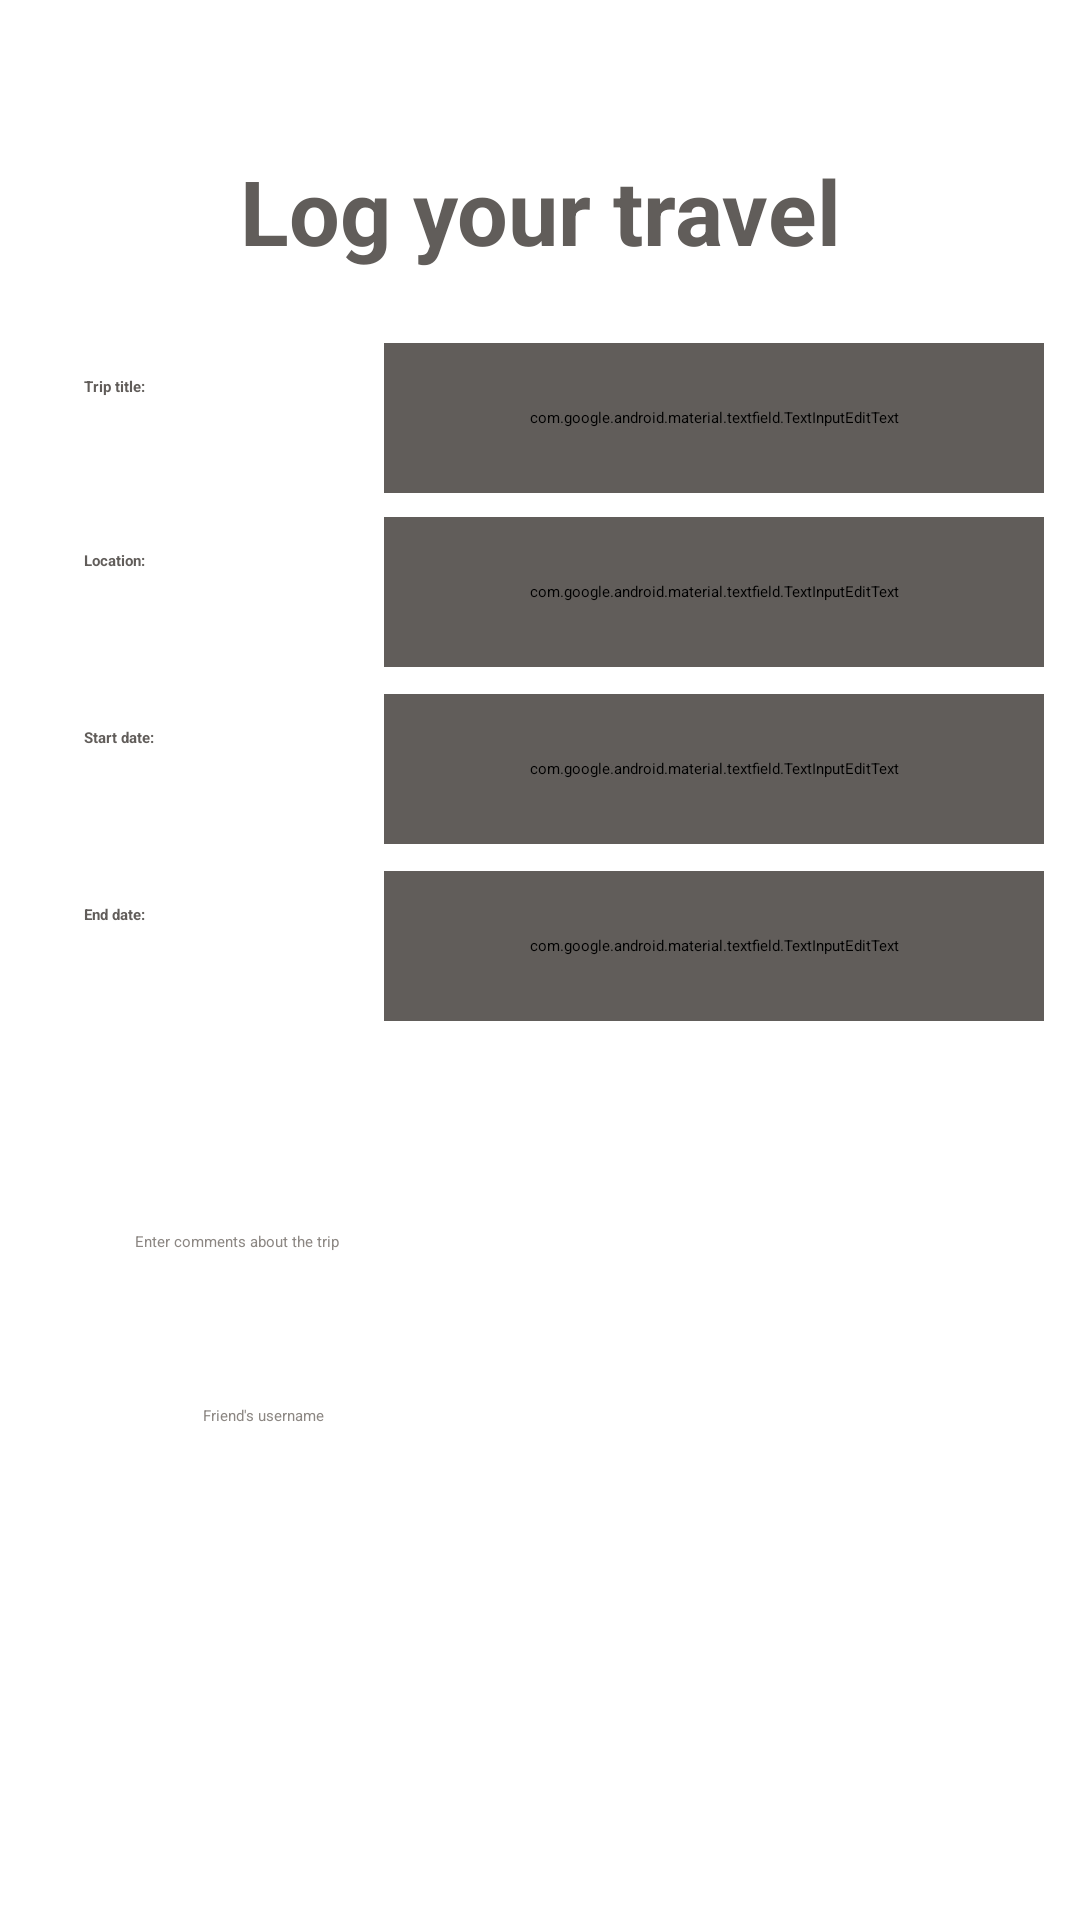

Here is an Android app screen rendered from its layout file. Give the layout XML and the strings, colors and styles it references.
<!-- AndroidManifest.xml: application theme Theme.MyApplication -->
<!-- res/layout/activity_trip_add.xml -->
<?xml version="1.0" encoding="utf-8"?>
<androidx.constraintlayout.widget.ConstraintLayout xmlns:android="http://schemas.android.com/apk/res/android"
    xmlns:app="http://schemas.android.com/apk/res-auto"
    xmlns:tools="http://schemas.android.com/tools"
    android:layout_width="match_parent"
    android:layout_height="match_parent"
    android:background="@drawable/v788_mynt_39"
    tools:context=".TripAddActivity">

    <TextView
        android:id="@+id/textView5"
        android:layout_width="100dp"
        android:layout_height="40dp"
        android:layout_marginStart="28dp"
        android:layout_marginTop="20dp"
        android:text="Start date:"
        android:textAppearance="@style/TextAppearance.AppCompat.Medium"
        style="@style/TextStyle"
        app:layout_constraintStart_toStartOf="parent"
        app:layout_constraintTop_toBottomOf="@+id/tripLocation" />

    <TextView
        android:id="@+id/textView3"
        android:layout_width="100dp"
        android:layout_height="40dp"
        android:layout_marginStart="28dp"
        android:layout_marginTop="19dp"
        android:text="Location:"
        android:textAppearance="@style/TextAppearance.AppCompat.Medium"
        style="@style/TextStyle"
        app:layout_constraintStart_toStartOf="parent"
        app:layout_constraintTop_toBottomOf="@+id/tripTitle" />

    <TextView
        android:id="@+id/textView4"
        android:layout_width="100dp"
        android:layout_height="40dp"
        android:layout_marginStart="28dp"
        android:layout_marginTop="20dp"
        android:text="End date:"
        android:textAppearance="@style/TextAppearance.AppCompat.Medium"
        style="@style/TextStyle"
        app:layout_constraintStart_toStartOf="parent"
        app:layout_constraintTop_toBottomOf="@+id/startDate" />

    <TextView
        android:id="@+id/pageName"
        android:layout_width="wrap_content"
        android:layout_height="wrap_content"
        android:layout_marginTop="50dp"
        android:layout_marginBottom="20dp"
        android:text="Log your travel"
        android:textAppearance="@style/TextAppearance.AppCompat.Large"
        style="@style/TextStyle"
        android:textSize="30dp"
        app:layout_constraintBottom_toTopOf="@+id/tripTitle"
        app:layout_constraintEnd_toEndOf="parent"
        app:layout_constraintStart_toStartOf="parent"
        app:layout_constraintTop_toTopOf="parent"
        app:layout_constraintVertical_chainStyle="packed" />

    <TextView
        android:id="@+id/textView8"
        android:layout_width="100dp"
        android:layout_height="40dp"
        android:layout_marginStart="28dp"
        android:layout_marginTop="35dp"
        android:text="Trip title:"
        android:textAppearance="@style/TextAppearance.AppCompat.Medium"
        style="@style/TextStyle"
        app:layout_constraintStart_toStartOf="parent"
        app:layout_constraintTop_toBottomOf="@+id/pageName" />

    <com.google.android.material.textfield.TextInputEditText
        android:id="@+id/tripTitle"
        android:layout_width="220dp"
        android:layout_height="50dp"
        android:layout_marginTop="24dp"
        android:hint="Enter your trip title"
        style="@style/EditTextStyle"
        app:layout_constraintStart_toEndOf="@+id/textView8"
        app:layout_constraintTop_toBottomOf="@+id/pageName"
        app:layout_constraintVertical_chainStyle="spread" />

    <com.google.android.material.textfield.TextInputEditText
        android:id="@+id/tripLocation"
        android:layout_width="220dp"
        android:layout_height="50dp"
        android:layout_marginTop="8dp"
        style="@style/EditTextStyle"
        android:hint="Enter trip location"
        app:layout_constraintStart_toEndOf="@+id/textView3"
        app:layout_constraintTop_toBottomOf="@+id/tripTitle" />

    <com.google.android.material.textfield.TextInputEditText
        android:id="@+id/startDate"
        android:layout_width="220dp"
        android:layout_height="50dp"
        android:layout_marginTop="9dp"
        style="@style/EditTextStyle"
        android:ems="10"
        android:hint="yyyy-mm-dd"
        app:layout_constraintStart_toEndOf="@+id/textView5"
        app:layout_constraintTop_toBottomOf="@+id/tripLocation" />

    <com.google.android.material.textfield.TextInputEditText
        android:id="@+id/endDate"
        android:layout_width="220dp"
        android:layout_height="50dp"
        android:layout_marginTop="9dp"
        style="@style/EditTextStyle"
        android:ems="10"
        android:hint="yyyy-mm-dd"
        app:layout_constraintStart_toEndOf="@+id/textView4"
        app:layout_constraintTop_toBottomOf="@+id/startDate" />

    <EditText
        android:id="@+id/putComment"
        android:layout_width="293dp"
        android:layout_height="50dp"
        android:layout_marginStart="45dp"
        android:layout_marginTop="70dp"
        android:ems="10"
        android:gravity="start|top"
        android:hint="Enter comments about the trip"
        android:inputType="textMultiLine"
        style="@style/EditTextStyle"
        app:layout_constraintStart_toStartOf="parent"
        app:layout_constraintTop_toBottomOf="@+id/endDate" />

    <Button
        android:id="@+id/submitTrip"
        android:layout_marginTop="65dp"
        android:onClick="onBtnSubmitTrip_Clicked"
        android:text="Finish"
        style="@style/ButtonStyle"
        app:layout_constraintEnd_toEndOf="parent"
        app:layout_constraintStart_toStartOf="parent"
        app:layout_constraintTop_toBottomOf="@+id/friendName" />

    <EditText
        android:id="@+id/friendName"
        android:layout_width="180dp"
        android:layout_height="50dp"
        android:layout_marginStart="16dp"
        android:layout_marginTop="8dp"
        android:ems="10"
        android:hint="Friend's username"
        style="@style/EditTextStyle"
        android:inputType="text"
        app:layout_constraintStart_toEndOf="@+id/addFriendButton"
        app:layout_constraintTop_toBottomOf="@+id/putComment" />

    <Button
        android:id="@+id/addFriendButton"
        android:layout_marginStart="28dp"
        android:layout_marginTop="6dp"
        android:onClick="onBtnAddFriend_Clicked"
        android:text="Add Friend"
        style="@style/ButtonStyle"
        app:layout_constraintStart_toStartOf="parent"
        app:layout_constraintTop_toBottomOf="@+id/putComment" />

</androidx.constraintlayout.widget.ConstraintLayout>
<!-- resources referenced by this layout -->
<resources>
  <style name="ButtonStyle">
          <item name="android:layout_width">wrap_content</item>
          <item name="android:layout_height">wrap_content</item>
          <item name="android:backgroundTint">#8BC34A</item>
          <item name="android:textColor">#ffffff</item>
      </style>
  <style name="EditTextStyle">
          <item name="android:textColor">#615D5A</item>
          <item name="android:textColorHint">#8C8783</item>
          <item name="android:shadowColor">#ffffff</item>
          <item name="android:backgroundTint">#615D5A</item>
  
      </style>
  <style name="TextStyle">
      <item name="android:textColor">#615D5A</item>
      <item name="android:textStyle">bold</item>
      </style>
</resources>
